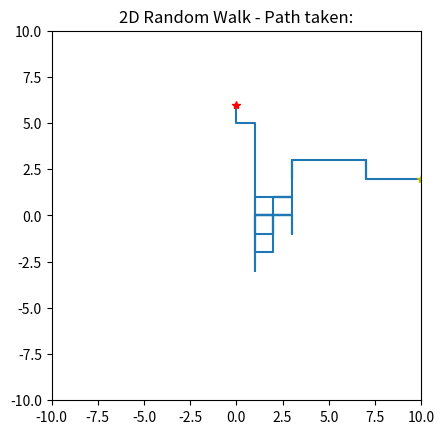

This figure's Python source:
# -*- coding: utf-8 -*-
"""ISC4221_lab3.ipynb

Automatically generated by Colab.

Original file is located at
    https://colab.research.google.com/<link-removed>
"""

# ISC4221 - Lab 3
# by: Andres Candido
# Part 1, Task 2:

import numpy as np
import math

np.random.seed(56789)    # set random number generator seed (turn it into comment if not needed)

def f1(x):
  return math.cos(math.pi*x)

def f2(x):
  func = (  (math.cos(x)) + (5*math.cos(1.6*x)) - (2*math.cos(2*x)) + (5*math.cos(4.5*x)) + (7*math.cos(9*x))  )
  return func

def f3(x):
  func = (-1)*( ((1/(math.cosh(10*(x-0.2))))**2) + ((1/(math.cosh(100*(x-0.4))))**2) + ((1/(math.cosh(1000*(x-0.6))))**2) )
  return func


def monte_carlo(nsamples, lower, upper):

  sum_of_samples = 0
  for i in range(nsamples+1):
      x = np.random.uniform(lower, upper)
      point = f2(x)                               # here we call the desired function f1, f2, or f3 (change boundaries and expected y bellow according to used function)

      if i == 0:
        miny = point
        minx = x

      if point<miny:
        miny = point
        minx = x

  min = [miny, minx]

  return min



nsample = 1600                                  # higher number of samples leads to more accurate results
xl = 2.0                                        # remember to change boundaries f1=[0,1] , f2=[2,7] , f3=[0,1]
xr = 7.0

Expected = -13.08                               # remember to change expected y value of min  f1=-1 , f2=-13.08 , f3=-1.0707

Global_minimum = monte_carlo(nsample, xl, xr)

print('Monte Carlo Approximation of f(x):')
print('Global minimum y pos:', Global_minimum[0] )
print('Global minimum x pos:', Global_minimum[1] )
print('error:', abs( (Expected-Global_minimum[0])/Global_minimum[0]) )

# Part 2, Task 1:

import numpy as np
import matplotlib.pyplot as plt



n = 10                          # Since the object can only move in a tiled square of (2n+1) × (2n+1) “tiles” of length one,
                                # n is the max value of x or y that the object can walk away from the origin before it stops (Our step size is always 1 in any possible direction)
x = np.array([])
y = np.array([])

x = np.append(x, 0)             # select origin location (x and y must be less than n and greater than -n)
y = np.append(y, 6)

begin_pos = [x[0],y[0]]
print('The initial position (x,y) is:',begin_pos)

total_steps=0
i = 0

while abs(x[i])<n and abs(y[i])<n:
  x_or_y = np.random.randint(0,2)    #generate random ints from 0 to 1 (2 is excluded from drawed ints), determines if we move in x or y axis
  move = np.random.randint(-1,2)     #generate random ints from -1 to 1 (2 is excluded from drawed ints), determines by how much we move in x or y axis

  if x_or_y==0 and move!=0:
    x = np.append(x, x[i] + move)
    y = np.append(y, y[i])
    total_steps += 1
    i += 1

  if x_or_y==1 and move!=0:
    y = np.append(y, y[i]+ move)
    x = np.append(x, x[i])
    total_steps += 1
    i += 1

end_position=[x[i],y[i]]

print('The final position (x,y) is:',end_position)
print('Total steps taken:',total_steps)

if n%2 ==0:
  tiles= n
else:
  titles = (n-1)/2

plt.plot(x, y)
plt.plot(x[0], y[0], 'r*')
plt.plot(x[i], y[i], 'y*')
plt.axis('square')
plt.axis( [-tiles, tiles, -tiles, tiles] )
plt.grid(0)
plt.title('2D Random Walk - Path taken:')

# Part 2, Task 2:

import numpy as np
import math
from scipy import integrate

e=2.71828182

func = lambda x,y: e**(y) * math.cos(x)

prob = integrate.quad(func, 0, 1, 0, 1)

print(prob)